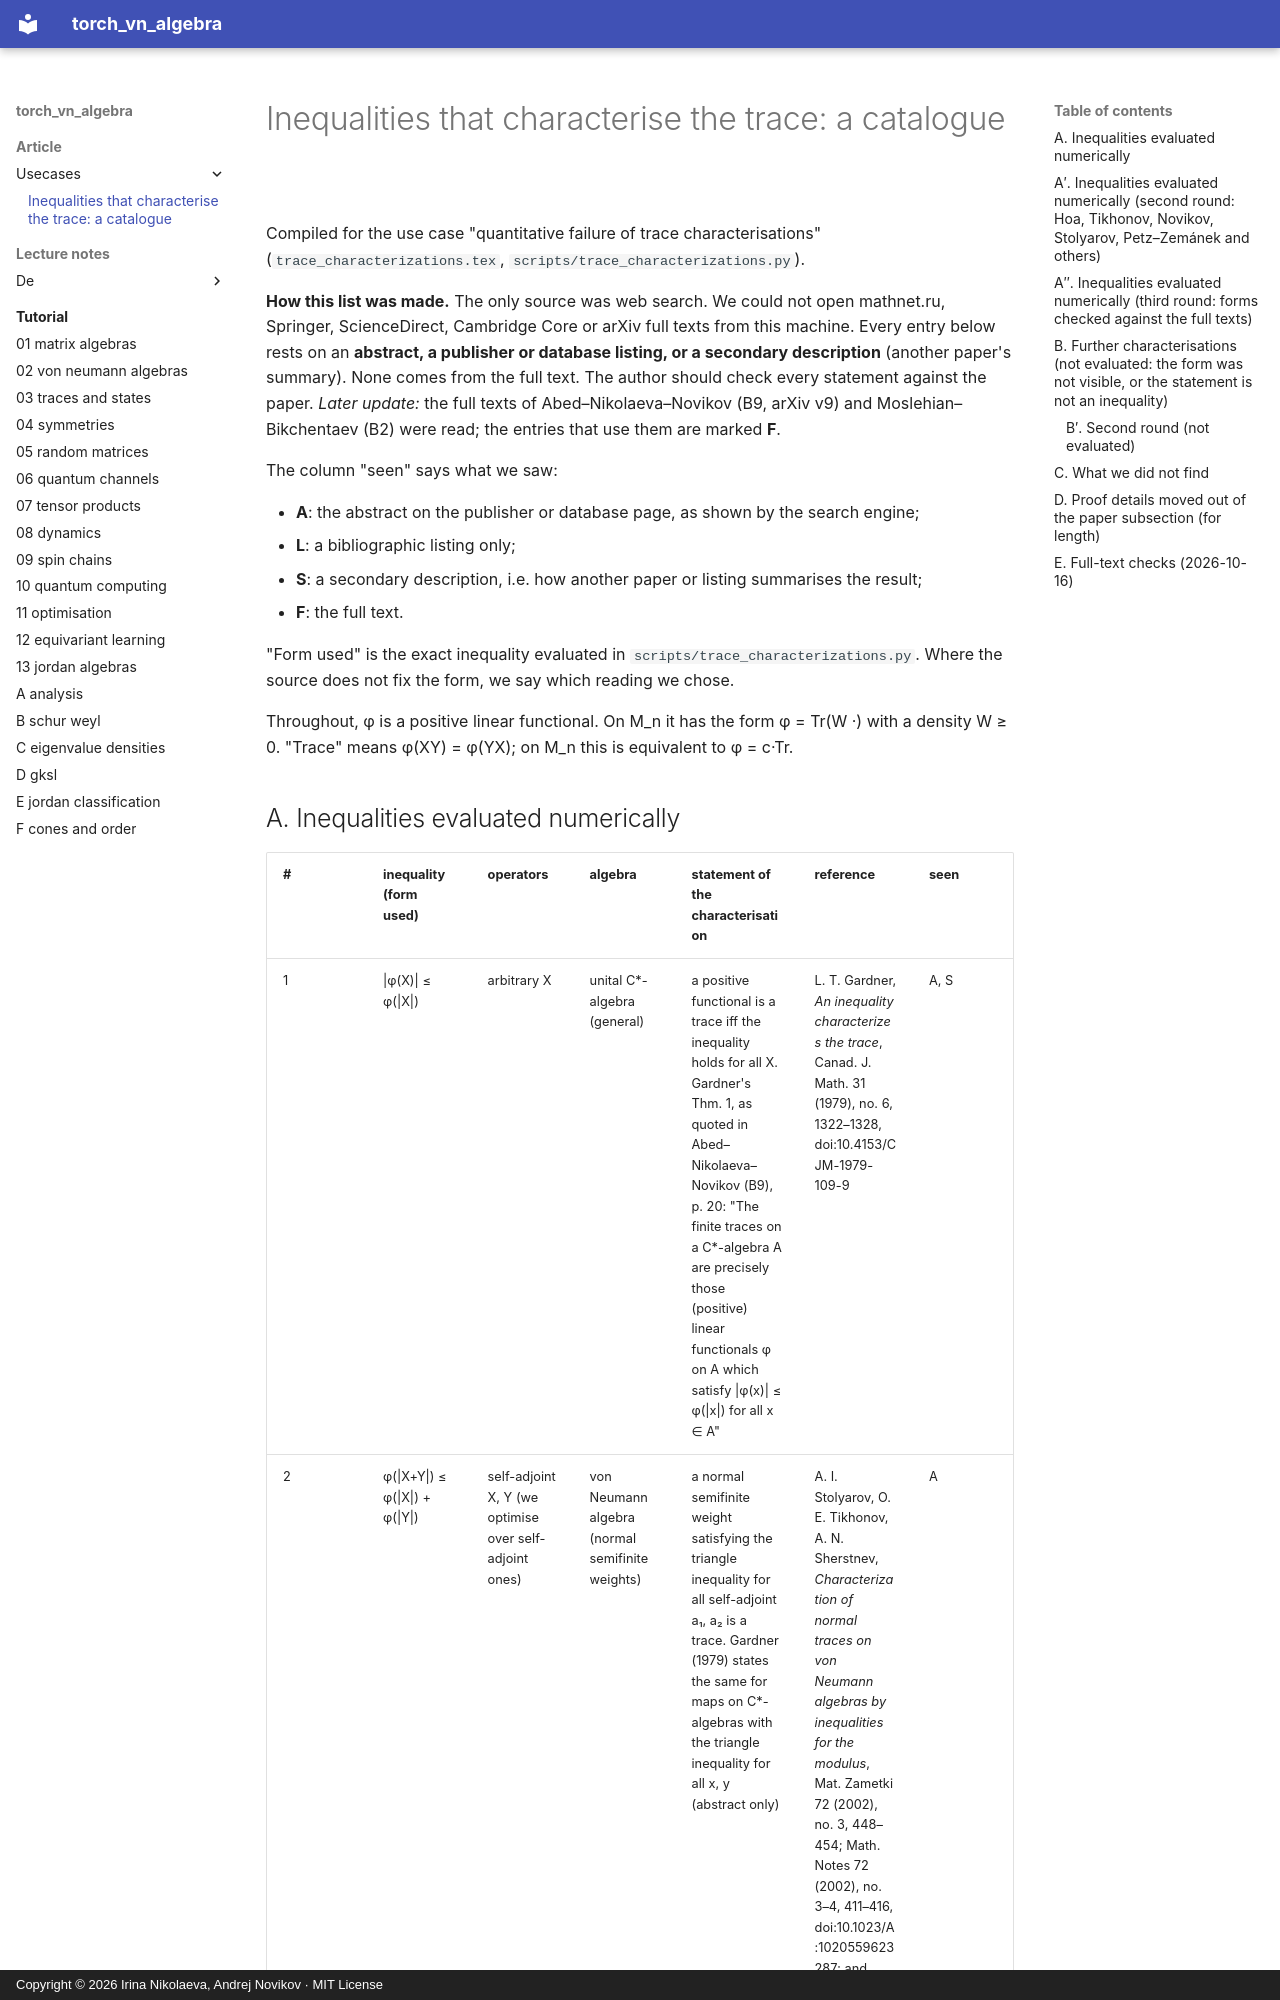

repository: andre-a-no/von_neumann_type_i · page: article/usecases/trace_characterizations_catalogue/index.html · generator: mkdocs · copyright: Copyright © 2026 Irina Nikolaeva, Andrej Novikov · MIT License

# Inequalities that characterise the trace: a catalogue

Compiled for the use case "quantitative failure of trace characterisations" (`trace_characterizations.tex`,
`scripts/trace_characterizations.py`).

**How this list was made.** The only source was web search. We could not open mathnet.ru, Springer, ScienceDirect,
Cambridge Core or arXiv full texts from this machine. Every entry below rests on an **abstract, a publisher or
database listing, or a secondary description** (another paper's summary). None comes from the full text. The author
should check every statement against the paper. *Later update:* the full texts of Abed–Nikolaeva–Novikov (B9,
arXiv v9) and Moslehian–Bikchentaev (B2) were read; the entries that use them are marked **F**.

The column "seen" says what we saw:

- **A**: the abstract on the publisher or database page, as shown by the search engine;
- **L**: a bibliographic listing only;
- **S**: a secondary description, i.e. how another paper or listing summarises the result;
- **F**: the full text.

"Form used" is the exact inequality evaluated in `scripts/trace_characterizations.py`. Where the source does not fix
the form, we say which reading we chose.

Throughout, φ is a positive linear functional. On M_n it has the form φ = Tr(W ·) with a density W ≥ 0. "Trace" means
φ(XY) = φ(YX); on M_n this is equivalent to φ = c·Tr.
